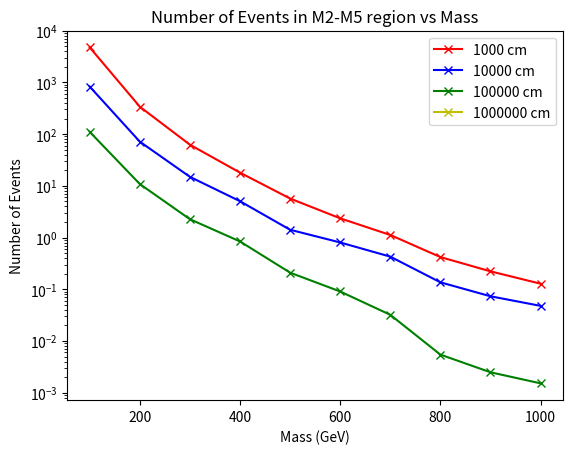

The script that saved this image:

# This script is plotting number of Events Produced that pass cuts vs Mass
import matplotlib.pyplot as plt
import numpy as np

## for 1000 cm 
x1 = [100, 200, 300, 400, 500, 600, 700, 800, 900, 1000]
y1 = [344,313,276,257,217,208,210,154,179,169]
y1 = [element / 10000 for element in y1]
xsec_prod = [2.428e-08,1.902e-09,3.969e-10,1.229e-10,4.592e-11,1.984e-11 ,9.366e-12,4.775e-12,2.175e-12,1.328e-12]
xsec_prod = [element * 1e-3 for element in xsec_prod]

 # https://lhcb.web.cern.ch/speakersbureau/html/PerformanceNumbers.html
L = 5.7e15 # LHCb run 2 integrated lumniosity
N1 = L * np.multiply(y1,xsec_prod) 
plt.plot(x1, N1,marker='x', linestyle='solid', color='r', label='1000 cm')


## for 10000 cm 
x2 = [100,200, 300, 400, 500, 600, 700, 800, 900, 1000]
y2 = [60,66,66,72,54,71,80,50,59,63]
y2 = [element / 10000 for element in y2]
N2 = L * np.multiply(y2,xsec_prod) 
plt.plot(x2, N2,marker='x', linestyle='solid', color='b', label='10000 cm')

## for 100000 cm 
x3 = [100, 200, 300, 400, 500, 600, 700, 800, 900, 1000]
y3 = [8,10,10,12,8,8,6,2,2,2]
y3 = [element / 10000 for element in y3]

N3 = L * np.multiply(y3,xsec_prod) 
plt.plot(x3, N3,marker='x', linestyle='solid', color='g', label='100000 cm')

## for 1000000 cm 

x4 = [100, 200, 300, 400, 500, 600, 700, 800, 900, 1000]
y4 = [0,0,0,0,0,0,0,0,0,0]
y4 = [element / 10000 for element in y4]

N4 = L * np.multiply(y4,xsec_prod) 
plt.plot(x4, N4,marker='x', linestyle='solid', color='y', label='1000000 cm')

plt.yscale('log')
plt.title('Number of Events in M2-M5 region vs Mass')
plt.xlabel('Mass (GeV)')
plt.ylabel('Number of Events')
plt.legend()
plt.savefig('nEvent_M2-M5.pdf')  
plt.show()